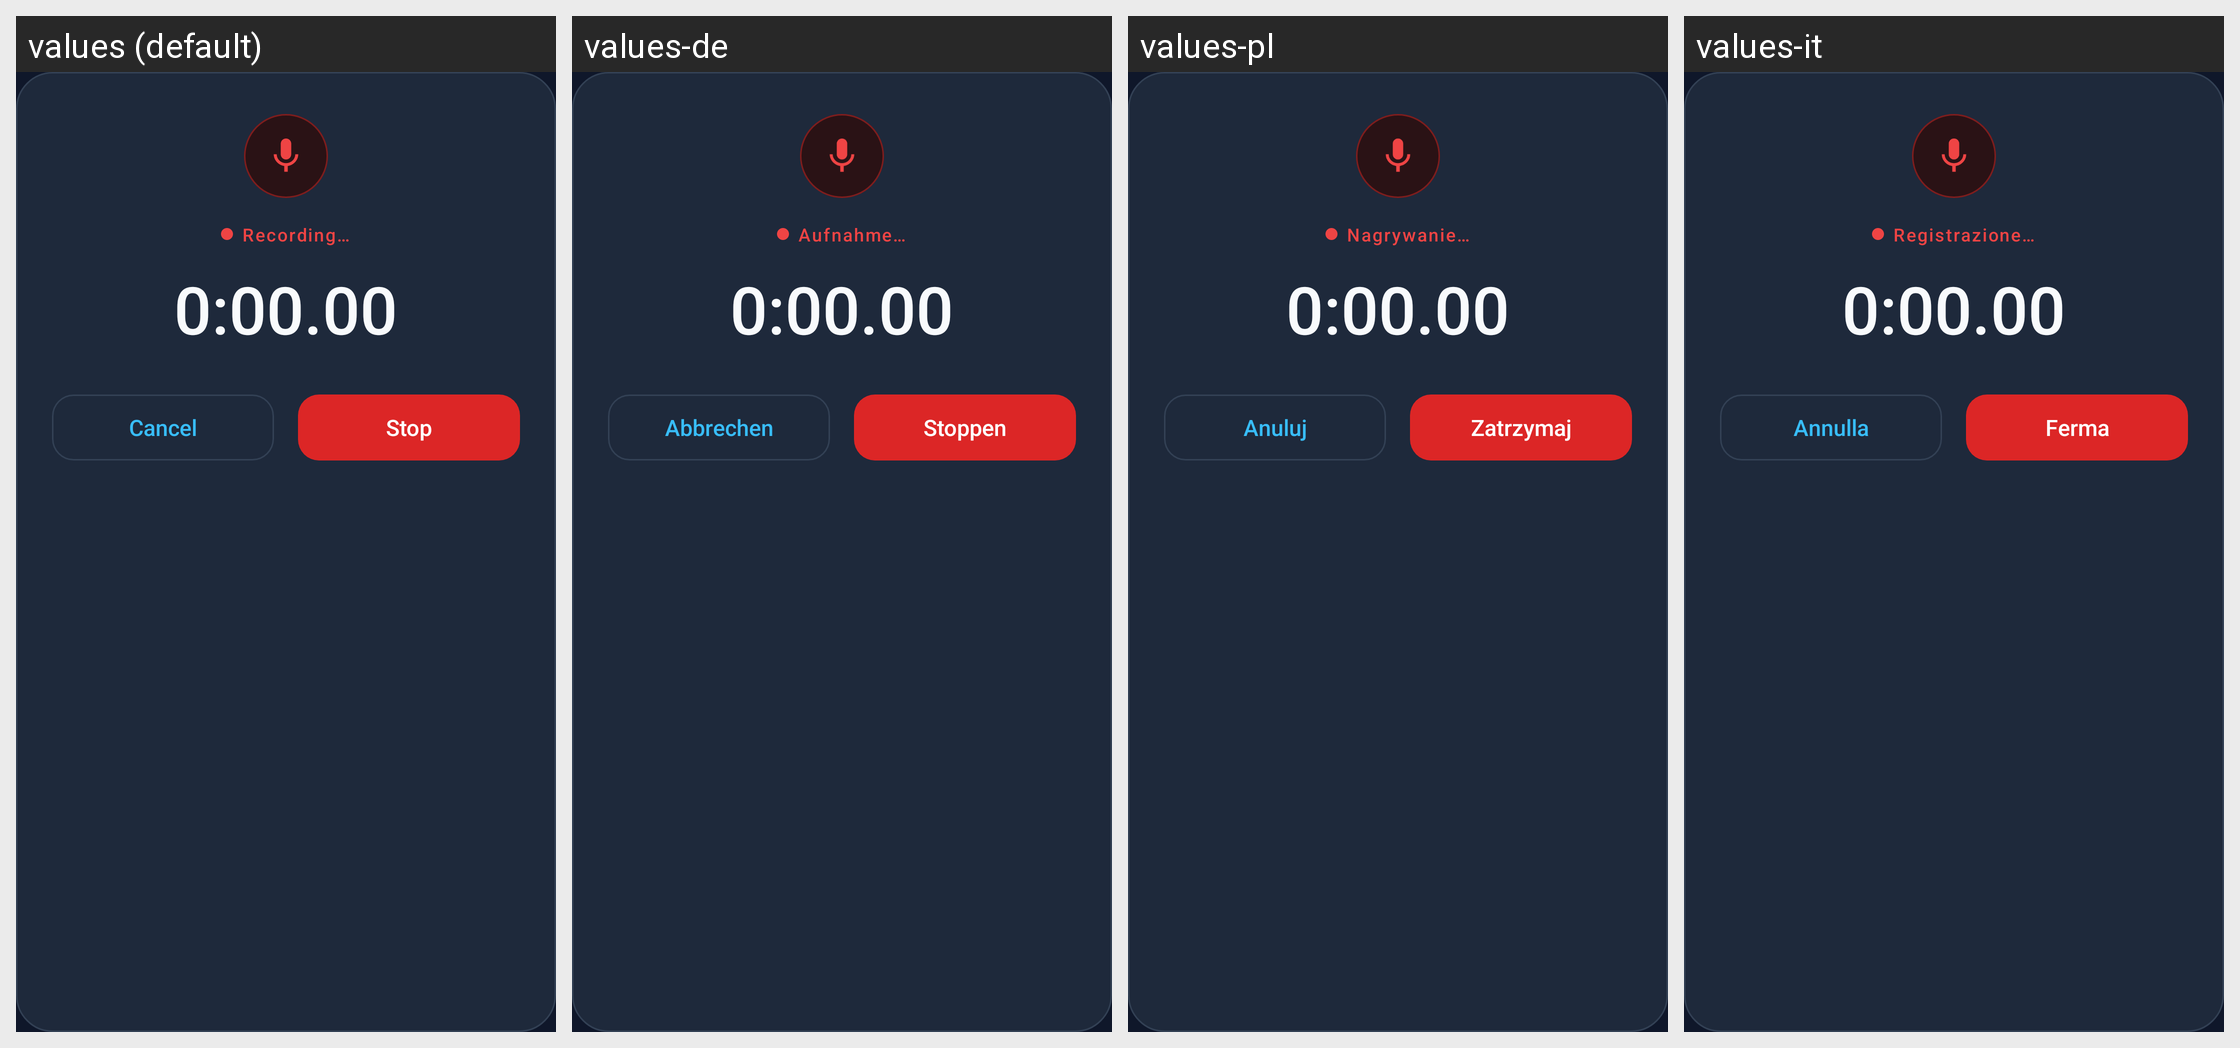

For this localized Android screen grid, give each drawn string resource with its value in every locale shown.
Android screen res/layout/record_audio.xml rendered under 4 locales, left to right: values (default), values-de, values-pl, values-it. Device: Nexus 5 (rendered at 1080×1920; each locale shown at half size, 540×960, under a caption strip naming it); theme AppTheme.NoActionBar.
Other locales in the repository, not shown: values-ar, values-cn, values-es, values-fr, values-hi, values-ja, values-ko, values-ml, values-nl, values-pt, values-ru, values-tr, values-zh-rCN, values-zh-rTW.
Strings drawn on this screen, with the default value and each locale's value (text and hints the layout hard-codes, and strings that could not be matched under every locale, appear in the picture but are not listed):

progress_dialog_recording
  values: Recording…
  values-de: Aufnahme…
  values-pl: Nagrywanie…
  values-it: Registrazione…

recording_initial_time
  values: 0:00.00
  values-de: 0:00.00  [not translated; the default value is used]
  values-pl: 0:00.00  [not translated; the default value is used]
  values-it: 0:00.00  [not translated; the default value is used]

progress_dialog_cancel
  values: Cancel
  values-de: Abbrechen
  values-pl: Anuluj
  values-it: Annulla

progress_dialog_stop
  values: Stop
  values-de: Stoppen
  values-pl: Zatrzymaj
  values-it: Ferma
